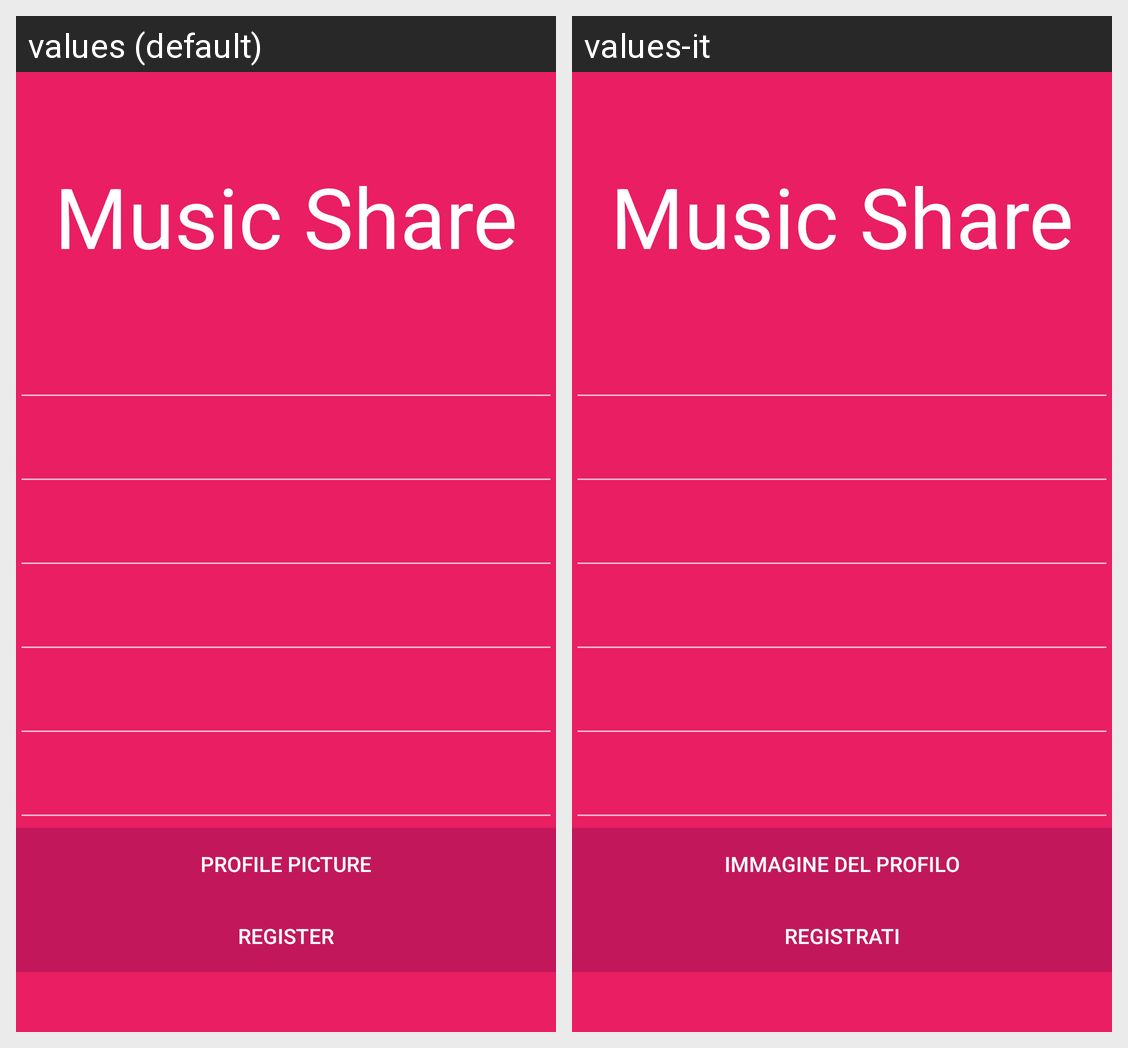

The same Android screen rendered under two of its app's locales, left to right. List the strings drawn on it with the default value and each locale's translation.
Android screen res/layout/activity_register.xml rendered under 2 locales, left to right: values (default), values-it. Device: Nexus 5 (rendered at 1080×1920; each locale shown at half size, 540×960, under a caption strip naming it); theme SplashTheme.
Strings drawn on this screen, with the default value and each locale's value (text and hints the layout hard-codes, and strings that could not be matched under every locale, appear in the picture but are not listed):

app_name
  values: Music Share
  values-it: Music Share

profile_picture
  values: Profile picture
  values-it: Immagine del profilo

register
  values: Register
  values-it: Registrati
